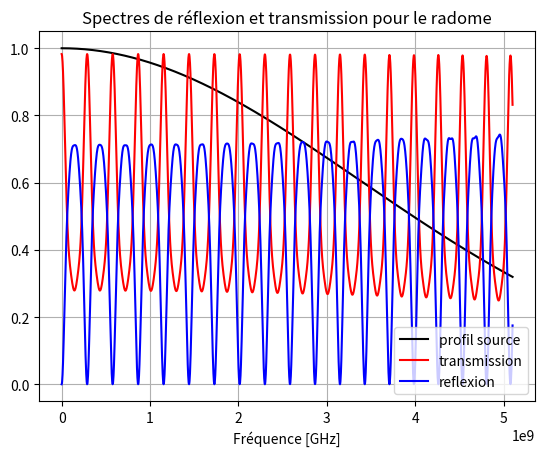

The matplotlib source for this figure:
from matplotlib.pyplot import hist2d, plot, show, draw, title, figure, pause, axis, grid, xlabel, axvline, axvspan, legend
from numpy import zeros, ones, max, linspace, zeros_like, exp, complex64, absolute, pi, asarray
from math import pow


# Initialization
# - grille
# - paramètres

def gaussian(x, x0, sigma):
    return exp(  -pow( (x - x0) / sigma, 2.)   /2.)

eps = list()
eps.extend([ 1 for i in range(100) ])
#eps.extend([ 3.46 for i in range(8) ])
eps.extend([ 12 for i in range(75) ])
#eps.extend([ 3.46 for i in range(8) ])
eps.extend([ 1 for i in range(100) ])

N = len(eps)
eps = asarray(eps)

# Le coefficient C0dt/dz = 0.5
m = 0.5

TMAX = 5000 # Nombre d'itérations de durée dt

Ex = zeros((N))
Hy = zeros((N))


E1, E2, E3 = 0, 0, 0
H1, H2, H3 = 0, 0, 0
f = linspace(0,0.017,2000)
K = exp(-1j * 2 * pi * f)

spectum_source = zeros_like(f, dtype=complex64)
spectum_reflec = zeros_like(f, dtype=complex64)
spectum_transm = zeros_like(f, dtype=complex64)
display=False


if display:
    hEx = plot(Ex, 'r-')
    hHy = plot(Hy, 'b-')
    heps = plot((eps-1)/max(eps), 'k-')
    axis([0, N, -1, 1])

for t in range(TMAX):

    # Ne pas oublier les conditions initiales! ou frontières
    # Calculer Hy en fonction de Ex
    for k in range(N-1):
        Hy[k] = Hy[k] - m * (Ex[k+1]-Ex[k])

    # pour k = N, condition PEC
    Hy[N-1] = Hy[N-1] - m * (E3 - Ex[N-1])
    H3 = H2
    H2 = H1
    H1 = Hy[0]
    Hy[9] += gaussian(t-1.5, 50, 10)
    # Calculer Ex en fonction de Hy

    # Pour k = 0, condition PEC
    Ex[0] = Ex[0] - m/eps[k] * (Hy[0] - H3)
    for k in range(1, N):
        Ex[k] = Ex[k] - m/eps[k] * (Hy[k]-Hy[k-1])
    E3 = E2
    E2 = E1
    E1 = Ex[-1]

    Ex[10] += gaussian(t, 50, 10)

    spectum_source += K**t * gaussian(t, 50, 10)
    if t > 100:
        spectum_reflec += K**t * Ex[1]
    spectum_transm += K**t * Ex[-2]
    if not (t % 20) and display:
        title(t)
        hEx[0].set_ydata(Ex)
        hHy[0].set_ydata(Hy)
        # En matlab: set(hEx,'Ydata', Ex)
        pause(0.00000001)
    
    '''
    En matlab:
    h = plot(rand(10,1))
    for n = 1:20
        set(h,'Ydata',rand(10,1))
        pause(.0000001)
    end
    '''
show()
figure()
src = absolute(spectum_source)**2
refl = absolute(spectum_reflec)**2
tran = absolute(spectum_transm)**2

dz = 2e-3 # m
c0 = 3e+8 # m/s
dt = dz/2/c0 #   dt = dz / 2c0
plot(f/dt, src/max(src), 'k-', label='profil source')
plot(f/dt, tran/src/4, 'r-', label='transmission')
plot(f/dt, refl/src/4, 'b-', label='reflexion')
legend()
#axvspan(2.39, 2.41, color='k', alpha=0.5)

title("Spectres de réflexion et transmission pour le radome")
xlabel("Fréquence [GHz]")
grid()
show()
